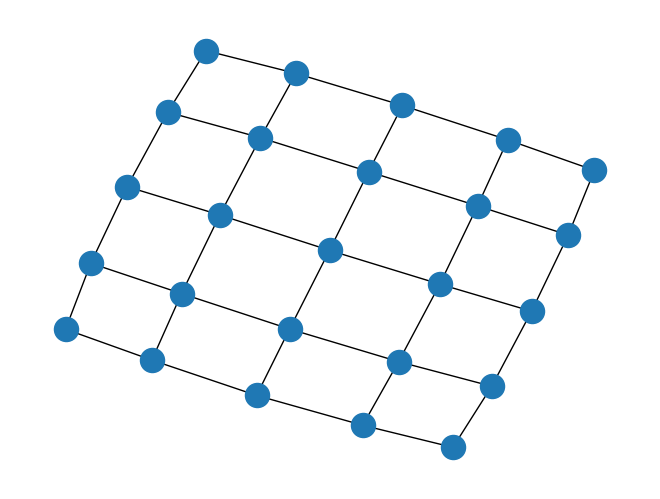

Reproduce this figure in Python.
import sys

import matplotlib.pyplot as plt
import networkx as nx

G = nx.grid_2d_graph(5, 5)  # 5x5 grid

# print the adjacency list
for line in nx.generate_adjlist(G):
    print(line)
# write edgelist to grid.edgelist
nx.write_edgelist(G, path="grid.edgelist", delimiter=":")
# read edgelist from grid.edgelist
H = nx.read_edgelist(path="grid.edgelist", delimiter=":")

nx.draw(H)
plt.show()
